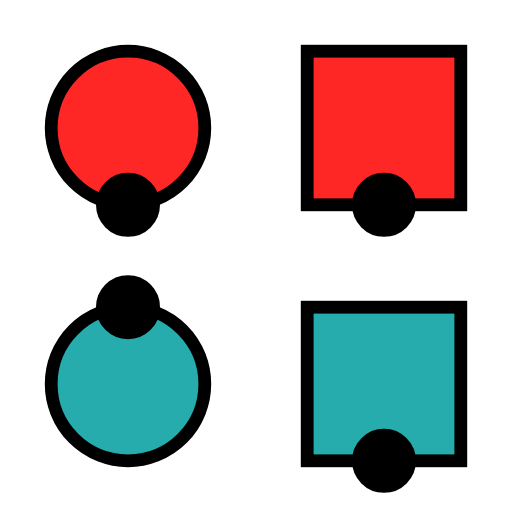
t = 0.00 s
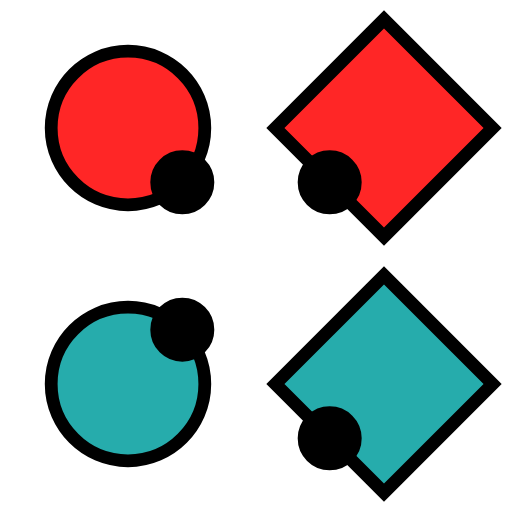
t = 1.50 s
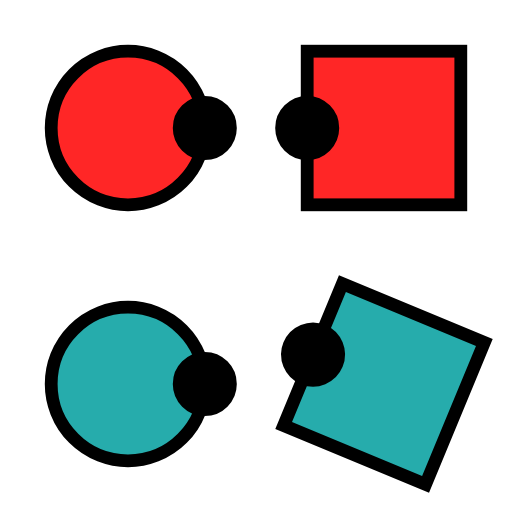
t = 3.38 s
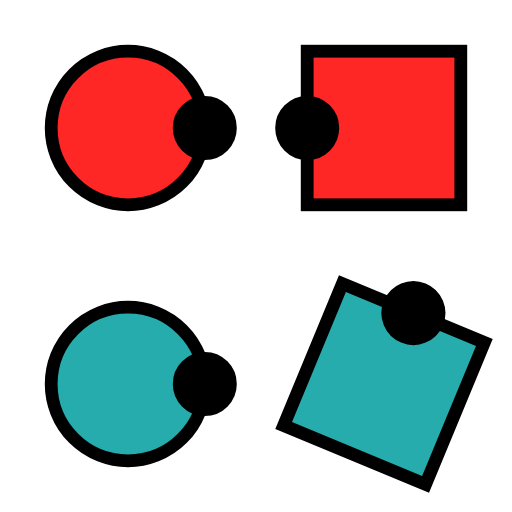
t = 4.88 s
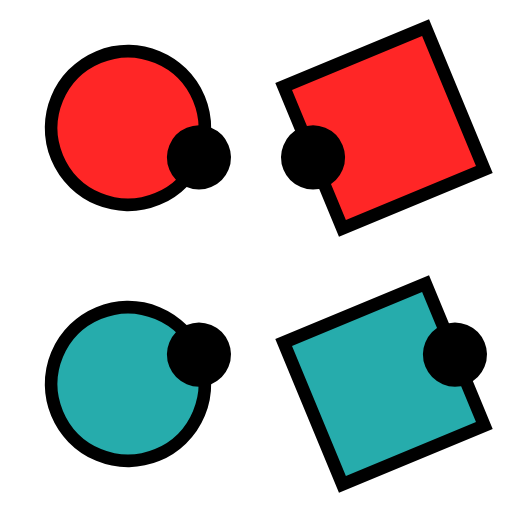
t = 6.75 s
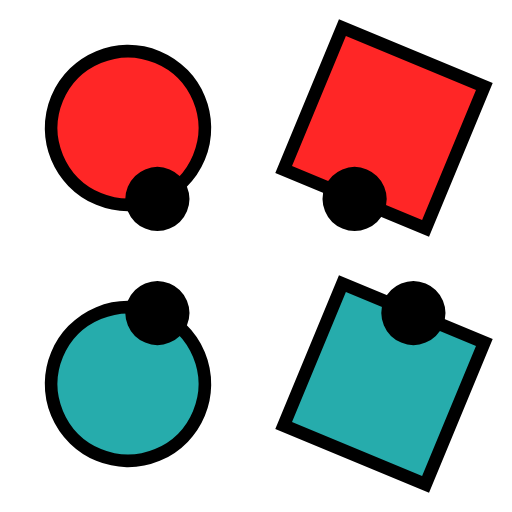
t = 8.25 s

The animated SVG that drew these frames (rendered in a browser with its animation timeline set to each time). Animation: 12 SMIL elements (animate=8,animateTransform=4); frames cover the first 8.25 s, repeats indefinitely.

<svg xmlns="http://www.w3.org/2000/svg" viewBox="5.000 5.000 20.000 20.000" width="20.0mm" height="20.0mm" preserveAspectRatio="xMidYMid meet">
  <!--
Bounds(0.5f0, 2.5f0, 0.5f0, 2.5f0)
-->
  <style>
    
.DirectionDot {
    stroke: black;
    fill: black;
}

    
.couple1swatch {
    color: rgb(255 38 38);
}
.couple1 {
    stroke: black;
    fill: rgb(255 38 38)
}

.couple2swatch {
    color: rgb(38 172 172);
}
.couple2 {
    stroke: black;
    fill: rgb(38 172 172)
}
  </style>
  <defs>
    <symbol id="Gal" viewBox="-10 -10 20 20" preserveAspectRatio="xMidYMid" overflow="visible">
      <g transform="translate(-10 -10)">
        <circle r="6" cx="0" cy="0"/>
        <circle r="2" cx="6" cy="0" class="DirectionDot"/>
      </g>
    </symbol>
    <symbol id="Guy" viewBox="-10 -10 20 20" preserveAspectRatio="xMidYMid" overflow="visible">
      <g transform="translate(-10 -10)">
        <rect width="12" height="12" x="-6" y="-6"/>
        <circle r="2" cx="6" cy="0" class="DirectionDot"/>
      </g>
    </symbol>
    <symbol id="Neutral" viewBox="-10 -10 20 20" preserveAspectRatio="xMidYMid" overflow="visible">
      <g transform="translate(-10 -10)">
        <rect width="12" height="12" x="-6" y="-6" rx="3" ry="3"/>
        <circle r="2" cx="6" cy="0" class="DirectionDot"/>
      </g>
    </symbol>
  </defs>
  <g class="animation">
    <use id="dancer_1_m" href="#Guy" width="10" height="10" class="couple1">
      <animate repeatCount="indefinite" dur="12.0s" keyTimes="0.0000; 0.2500; 0.5000; 0.7500; 1.0000" attributeName="x" values="20.0; 20.0; 20.0; 20.0; 20.0"/>
      <animate repeatCount="indefinite" dur="12.0s" keyTimes="0.0000; 0.2500; 0.5000; 0.7500; 1.0000" attributeName="y" values="10.0; 10.0; 10.0; 10.0; 10.0"/>
      <animateTransform repeatCount="indefinite" dur="12.0s" keyTimes="0.0000; 0.2500; 0.5000; 0.7500; 1.0000" attributeName="transform" type="rotate" values="90.0 20.0 10.0; 180.0 20.0 10.0; 180.0 20.0 10.0; 90.0 20.0 10.0; 90.0 20.0 10.0"/>
      <!--
DancerState(1, Dancer(1, Guy()), 0, 0//1, 1.0, 2.0)
DancerState(2, Dancer(1, Guy()), 2, 3//4, 1.0, 2.0)
DancerState(3, Dancer(1, Guy()), 4, 3//4, 1.0, 2.0)
DancerState(4, Dancer(1, Guy()), 6, 0//1, 1.0, 2.0)
DancerState(5, Dancer(1, Guy()), 8, 0//1, 1.0, 2.0)
-->
    </use>
    <use id="dancer_1_f" href="#Gal" width="10" height="10" class="couple1">
      <animate repeatCount="indefinite" dur="12.0s" keyTimes="0.0000; 0.2500; 0.5000; 0.7500; 1.0000" attributeName="x" values="10.0; 10.0; 10.0; 10.0; 10.0"/>
      <animate repeatCount="indefinite" dur="12.0s" keyTimes="0.0000; 0.2500; 0.5000; 0.7500; 1.0000" attributeName="y" values="10.0; 10.0; 10.0; 10.0; 10.0"/>
      <animateTransform repeatCount="indefinite" dur="12.0s" keyTimes="0.0000; 0.2500; 0.5000; 0.7500; 1.0000" attributeName="transform" type="rotate" values="90.0 10.0 10.0; 0.0 10.0 10.0; 0.0 10.0 10.0; 90.0 10.0 10.0; 90.0 10.0 10.0"/>
      <!--
DancerState(1, Dancer(1, Gal()), 0, 0//1, 1.0, 1.0)
DancerState(2, Dancer(1, Gal()), 2, 1//4, 1.0, 1.0)
DancerState(3, Dancer(1, Gal()), 4, 1//4, 1.0, 1.0)
DancerState(4, Dancer(1, Gal()), 6, 0//1, 1.0, 1.0)
DancerState(5, Dancer(1, Gal()), 8, 0//1, 1.0, 1.0)
-->
    </use>
    <use id="dancer_2_m" href="#Guy" width="10" height="10" class="couple2">
      <animate repeatCount="indefinite" dur="12.0s" keyTimes="0.0000; 0.2500; 0.3750; 0.5000; 0.7500; 1.0000" attributeName="x" values="20.0; 20.0; 20.0; 20.0; 20.0; 20.0"/>
      <animate repeatCount="indefinite" dur="12.0s" keyTimes="0.0000; 0.2500; 0.3750; 0.5000; 0.7500; 1.0000" attributeName="y" values="20.0; 20.0; 20.0; 20.0; 20.0; 20.0"/>
      <animateTransform repeatCount="indefinite" dur="12.0s" keyTimes="0.0000; 0.2500; 0.3750; 0.5000; 0.7500; 1.0000" attributeName="transform" type="rotate" values="90.0 20.0 20.0; 180.0 20.0 20.0; 270.0 20.0 20.0; 360.0 20.0 20.0; 270.0 20.0 20.0; 270.0 20.0 20.0"/>
      <!--
DancerState(1, Dancer(2, Guy()), 0, 0//1, 2.0, 2.0)
DancerState(2, Dancer(2, Guy()), 2, 3//4, 2.0, 2.0)
DancerState(3, Dancer(2, Guy()), 3, 1//2, 2.0, 2.0)
DancerState(4, Dancer(2, Guy()), 4, 1//4, 2.0, 2.0)
DancerState(5, Dancer(2, Guy()), 6, 1//2, 2.0, 2.0)
DancerState(6, Dancer(2, Guy()), 8, 1//2, 2.0, 2.0)
-->
    </use>
    <use id="dancer_2_f" href="#Gal" width="10" height="10" class="couple2">
      <animate repeatCount="indefinite" dur="12.0s" keyTimes="0.0000; 0.2500; 0.5000; 0.7500; 1.0000" attributeName="x" values="10.0; 10.0; 10.0; 10.0; 10.0"/>
      <animate repeatCount="indefinite" dur="12.0s" keyTimes="0.0000; 0.2500; 0.5000; 0.7500; 1.0000" attributeName="y" values="20.0; 20.0; 20.0; 20.0; 20.0"/>
      <animateTransform repeatCount="indefinite" dur="12.0s" keyTimes="0.0000; 0.2500; 0.5000; 0.7500; 1.0000" attributeName="transform" type="rotate" values="-90.0 10.0 20.0; 0.0 10.0 20.0; 0.0 10.0 20.0; -90.0 10.0 20.0; -90.0 10.0 20.0"/>
      <!--
DancerState(1, Dancer(2, Gal()), 0, 1//2, 2.0, 1.0)
DancerState(2, Dancer(2, Gal()), 2, 1//4, 2.0, 1.0)
DancerState(3, Dancer(2, Gal()), 4, 1//4, 2.0, 1.0)
DancerState(4, Dancer(2, Gal()), 6, 1//2, 2.0, 1.0)
DancerState(5, Dancer(2, Gal()), 8, 1//2, 2.0, 1.0)
-->
    </use>
  </g>
</svg>